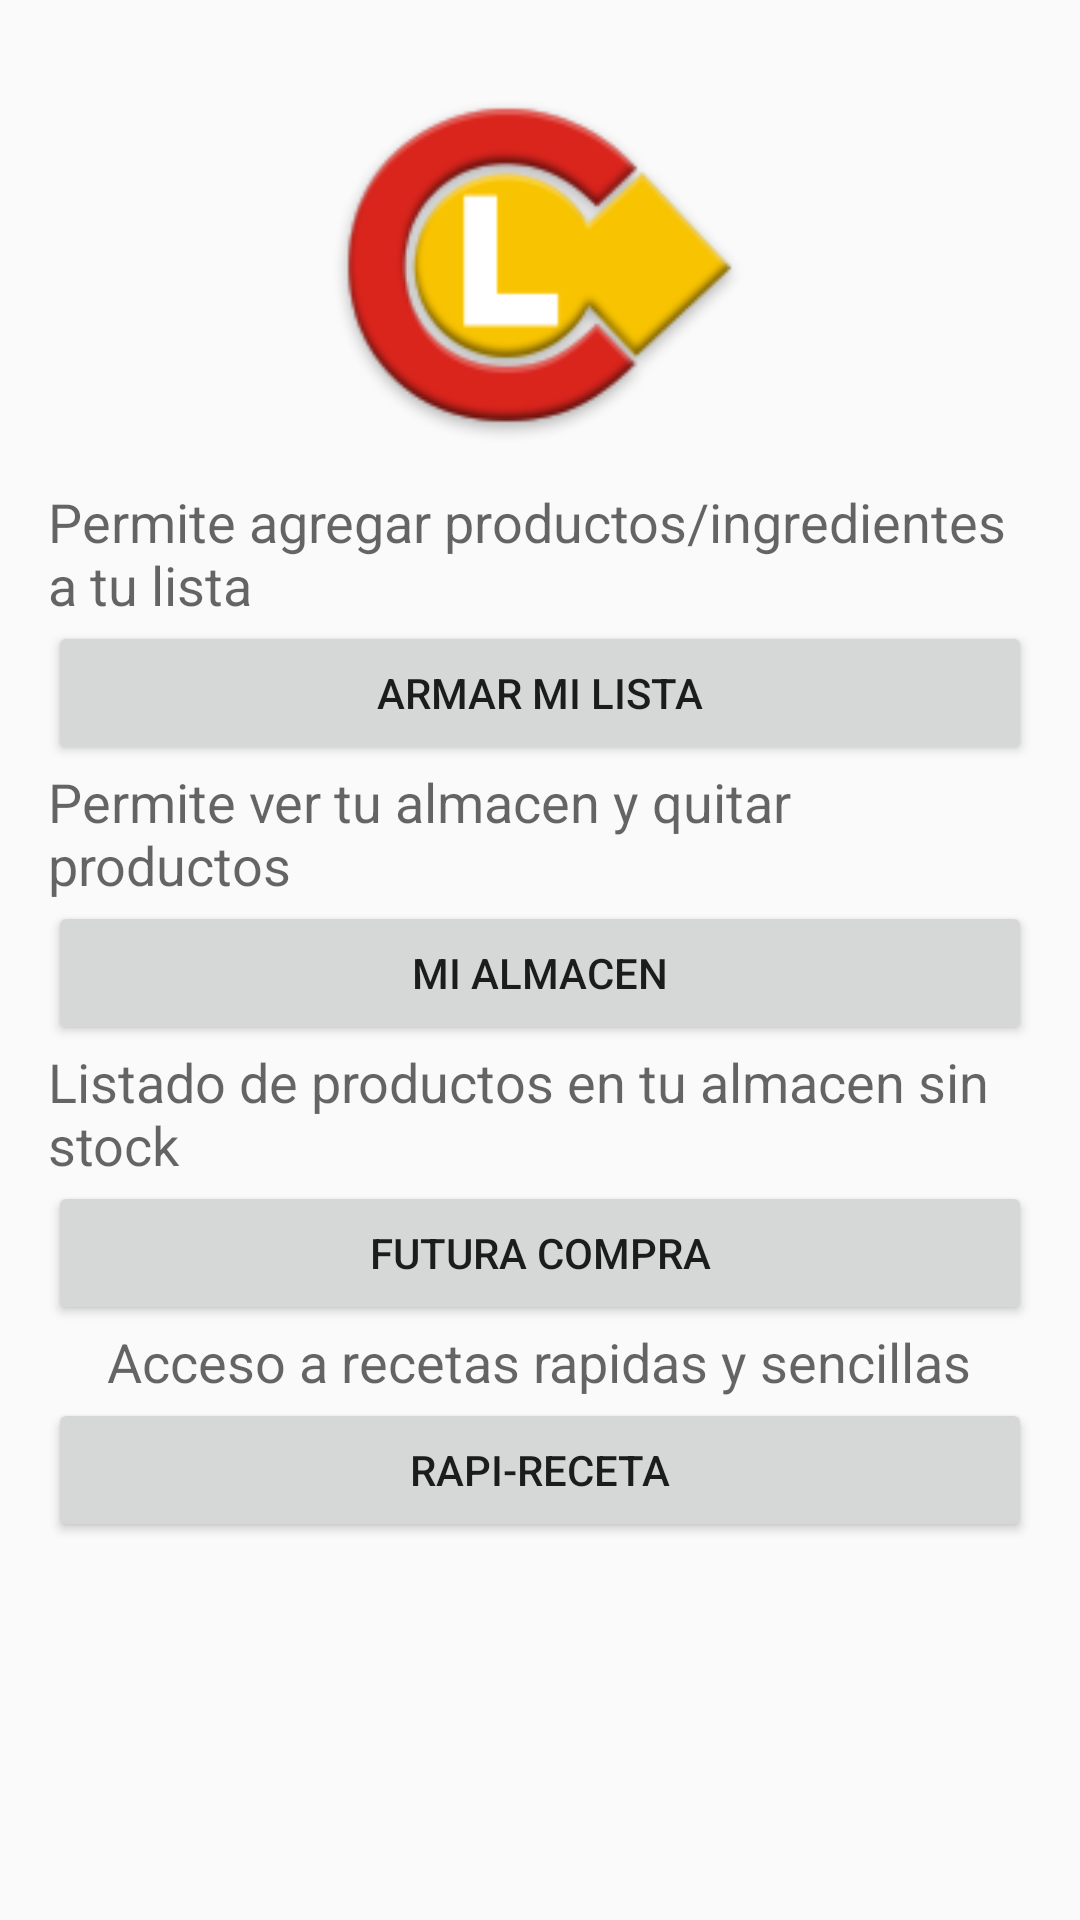

Layout XML and referenced resources for this Android screen:
<!-- AndroidManifest.xml: application theme AppTheme -->
<!-- res/layout/activity_main.xml -->
<?xml version="1.0" encoding="utf-8"?>
<LinearLayout xmlns:android="http://schemas.android.com/apk/res/android"
    xmlns:tools="http://schemas.android.com/tools"
    android:layout_width="match_parent"
    android:layout_height="match_parent"
    android:paddingBottom="@dimen/activity_vertical_margin"
    android:paddingLeft="@dimen/activity_horizontal_margin"
    android:paddingRight="@dimen/activity_horizontal_margin"
    android:paddingTop="@dimen/activity_vertical_margin"
    tools:context="ar.com.universitas.clapp.MainActivity"
    android:orientation="vertical"
    android:weightSum="1">

    <ImageView
        android:layout_width="229dp"
        android:layout_height="0dp"
        android:id="@+id/imageView"
        android:layout_gravity="center_horizontal"
        android:contentDescription=""
        android:src="@mipmap/ic_launcher"
        android:layout_weight="0.57" />

    <TextView
        android:layout_width="wrap_content"
        android:layout_height="wrap_content"
        android:textAppearance="?android:attr/textAppearanceMedium"
        android:text="@string/permite_agregar_productos_ingredientes_a_tu_lista"
        android:id="@+id/textView"
        android:layout_gravity="center_vertical" />

    <Button
        android:layout_width="match_parent"
        android:layout_height="wrap_content"
        android:text="@string/armar_mi_lista"
        android:id="@+id/btnarmilist"
        android:layout_gravity="center_horizontal"
        android:onClick="OnClickbtnarmitist"/>

    <TextView
        android:layout_width="wrap_content"
        android:layout_height="wrap_content"
        android:textAppearance="?android:attr/textAppearanceMedium"
        android:text="@string/permite_ver_tu_almacen_y_quitar_productos"
        android:id="@+id/textView2"
        android:layout_gravity="center_horizontal" />

    <Button
        android:layout_width="match_parent"
        android:layout_height="wrap_content"
        android:text="@string/mi_almacen"
        android:id="@+id/btnmialm"
        android:layout_gravity="center_horizontal"
        android:onClick="OnClickbtnmialm" />

    <TextView
        android:layout_width="wrap_content"
        android:layout_height="wrap_content"
        android:textAppearance="?android:attr/textAppearanceMedium"
        android:text="@string/listado_de_productos_en_tu_almacen_sin_stock"
        android:id="@+id/textView3"
        android:layout_gravity="center_horizontal" />

    <Button
        android:layout_width="match_parent"
        android:layout_height="wrap_content"
        android:text="@string/futura_compra"
        android:id="@+id/btnfutcom"
        android:layout_gravity="center_vertical"
        android:onClick="OnClickbtnfutcom" />

    <TextView
        android:layout_width="wrap_content"
        android:layout_height="wrap_content"
        android:textAppearance="?android:attr/textAppearanceMedium"
        android:text="@string/acceso_a_recetas_rapidas_y_sencillas"
        android:id="@+id/textView4"
        android:layout_gravity="center_horizontal" />

    <Button
        android:layout_width="match_parent"
        android:layout_height="wrap_content"
        android:text="@string/rapi_receta"
        android:id="@+id/btnraprec"
        android:layout_gravity="center_vertical"
        android:onClick="OnClickbtnraprec" />

</LinearLayout>
<!-- resources referenced by this layout -->
<resources>
  <dimen name="activity_horizontal_margin">16dp</dimen>
  <dimen name="activity_vertical_margin">16dp</dimen>
  <!-- mipmap ic_launcher: png bitmap (mipmap-hdpi, 5144 bytes) -->
  <string name="acceso_a_recetas_rapidas_y_sencillas">Acceso a recetas rapidas y sencillas</string>
  <string name="armar_mi_lista">ARMAR MI LISTA</string>
  <string name="futura_compra">FUTURA COMPRA</string>
  <string name="listado_de_productos_en_tu_almacen_sin_stock">Listado de productos en tu almacen sin stock</string>
  <string name="mi_almacen">MI ALMACEN</string>
  <string name="permite_agregar_productos_ingredientes_a_tu_lista">Permite agregar productos/ingredientes a tu lista</string>
  <string name="permite_ver_tu_almacen_y_quitar_productos">Permite ver tu almacen y quitar productos</string>
  <string name="rapi_receta">RAPI-RECETA</string>
  <style name="AppTheme" parent="Theme.AppCompat.Light.DarkActionBar">
          
          <item name="colorPrimary">@color/colorPrimary</item>
          <item name="colorPrimaryDark">@color/colorPrimaryDark</item>
          <item name="colorAccent">@color/colorAccent</item>
      </style>
  <color name="colorPrimary">#ffc912</color>
  <color name="colorPrimaryDark">#cd0808</color>
  <color name="colorAccent">#ffc910</color>
</resources>
